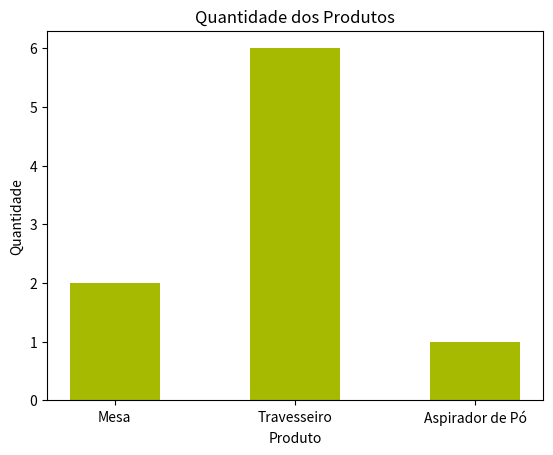

The matplotlib source for this figure:
import pandas as pd
import matplotlib.pyplot as plt

dados = {
    "Produto" : ["Mesa", "Travesseiro", "Aspirador de Pó"],
    "Preço": [500.00, 35.50, 120.00],
    "Quantidade": [2, 6, 1] 
}

df = pd.DataFrame(dados)

print(df)

# plt.bar(dados["Produto"], dados["Preço"], width=0.5, color="#a5ba00")
# plt.title("Preço dos Produtos")
# plt.xlabel("Produto")
# plt.ylabel("Preço")

plt.bar(dados["Produto"], dados["Quantidade"], width=0.5, color="#a5ba00")
plt.title("Quantidade dos Produtos")
plt.xlabel("Produto")
plt.ylabel("Quantidade")

plt.show()
